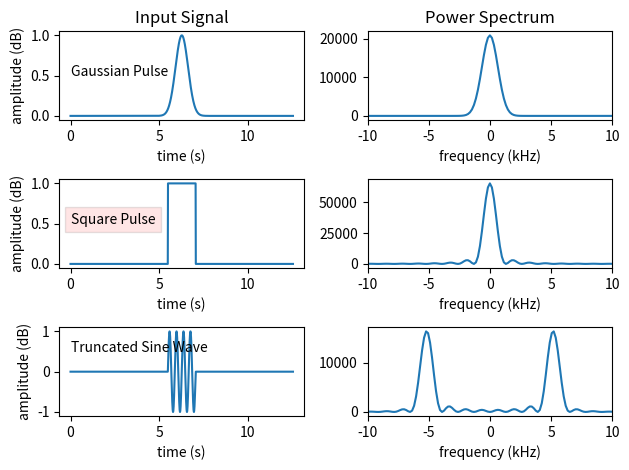

Here is the Python script that generated this plot:
##################################################################
# Example:  Creating a plot with:
#  -- multiple subplots
#  -- text annotation
#  -- data created using an FFT

import matplotlib.pyplot as plt
import numpy as np

def compute_power(the_signal):
    """ Returns the power spectrum of the_signal 
                --Parameters--
        the_signal:  a 1-D numpy ndarray whose power spectrum is to be computed

              -- Return Values --
        the_power:  the power_spectrum of the_signal, with zero frequency stored
                    at the_power[npts//2], where npts is the size of the_signal array   
    """
    #  We use the fft function from numpy's fft package (np.fft.fft)
    the_fft = np.fft.fft(the_signal)
    # The fft returns is a complex array.   We can access the real and imaginary 
    # components of each array element using numpy's "real" and "imag" functions.
    the_power = np.real(the_fft)**2 + np.imag(the_fft)**2   

    # The FFT contains power at both negative and positive frequencies.
    # By convention, the zero-frequency-power is stored at index[0].
    # 
    # We shift the array to the right by npts//2 elements using numpy's "roll" function
    the_power = np.roll(the_power, npts//2)
    return the_power

###################################################
#  Generate some data
#  We construct three sample signals (in time) and 
#  their associated power spectrum (in frequency space)
pi = np.pi
npts = 2048
mydt='float64'
alpha = 0.50
time  = np.linspace(0,4*pi,npts,dtype=mydt)  # 512 points over the interval [0,2*pi]
dt = (np.max(time)-np.min(time))/npts
df = 1.0/dt
fshift = npts*df*0.5

frequency = np.linspace(0,npts*df,npts,dtype=mydt)
frequency = frequency-frequency[npts//2] # shift the zero point
print(frequency[ 256] )

# Let's create a few sample signals and examine their power spectrum
sig1 = np.exp(-((time-time[npts//2])/alpha)**2) # Gaussian pulse

sig2 = np.zeros(npts)  # square pulse
sig2[7*npts//16:9*npts//16] = 1.0

sig3 = sig2*np.sin(16*time)  # sine wave with square-pulse envelope

sig1_pow = compute_power(sig1)
sig2_pow = compute_power(sig2)
sig3_pow = compute_power(sig3)



plt.figure(1)

# We can place multiple plots on the same figure using the subplot function
# Prior to creating each plot, we specify it's location via three numbers
# (number of rows, number of columns, image ID; images laid out left to right and down rows)
plt.subplot(3, 2, 1)  
plt.plot(time,sig1)
plt.xlabel('time (s)')
plt.ylabel('amplitude (dB)')

# We can annotate our plot using "text"
# To do so, we specify (x-data coordinate, y-data coordinate, and string value) 
plt.text(0,0.5,'Gaussian Pulse')  # We can annotate our plot using text(x-data coord, y-data coordinate, 
plt.title('Input Signal')

plt.subplot(3,2,2)
plt.plot(frequency/1000.0,sig1_pow)
plt.xlabel('frequency (kHz)')
plt.xlim([-10,10])
plt.title('Power Spectrum')

plt.subplot(3, 2, 3)
plt.plot(time,sig2)
plt.xlabel('time (s)')
plt.ylabel('amplitude (dB)')
# We can add a bounding box around our annotation if we would like
# using the 
# alpha = 0 is transparent; alpha = 1 is opaque
plt.text(0,0.5,'Square Pulse', bbox=dict(facecolor='red', alpha=0.1))  

plt.subplot(3,2,4)
plt.plot(frequency/1000.0,sig2_pow)
plt.xlabel('frequency (kHz)')
plt.xlim([-10,10])

plt.subplot(3, 2, 5)
plt.plot(time,sig3)
plt.xlabel('time (s)')
plt.ylabel('amplitude (dB)')
plt.text(0,0.5,'Truncated Sine Wave')

plt.subplot(3,2,6)
plt.plot(frequency/1000.0,sig3_pow)
plt.xlabel('frequency (kHz)')
plt.xlim([-10,10])

plt.tight_layout()   # This command can be 
plt.show()
